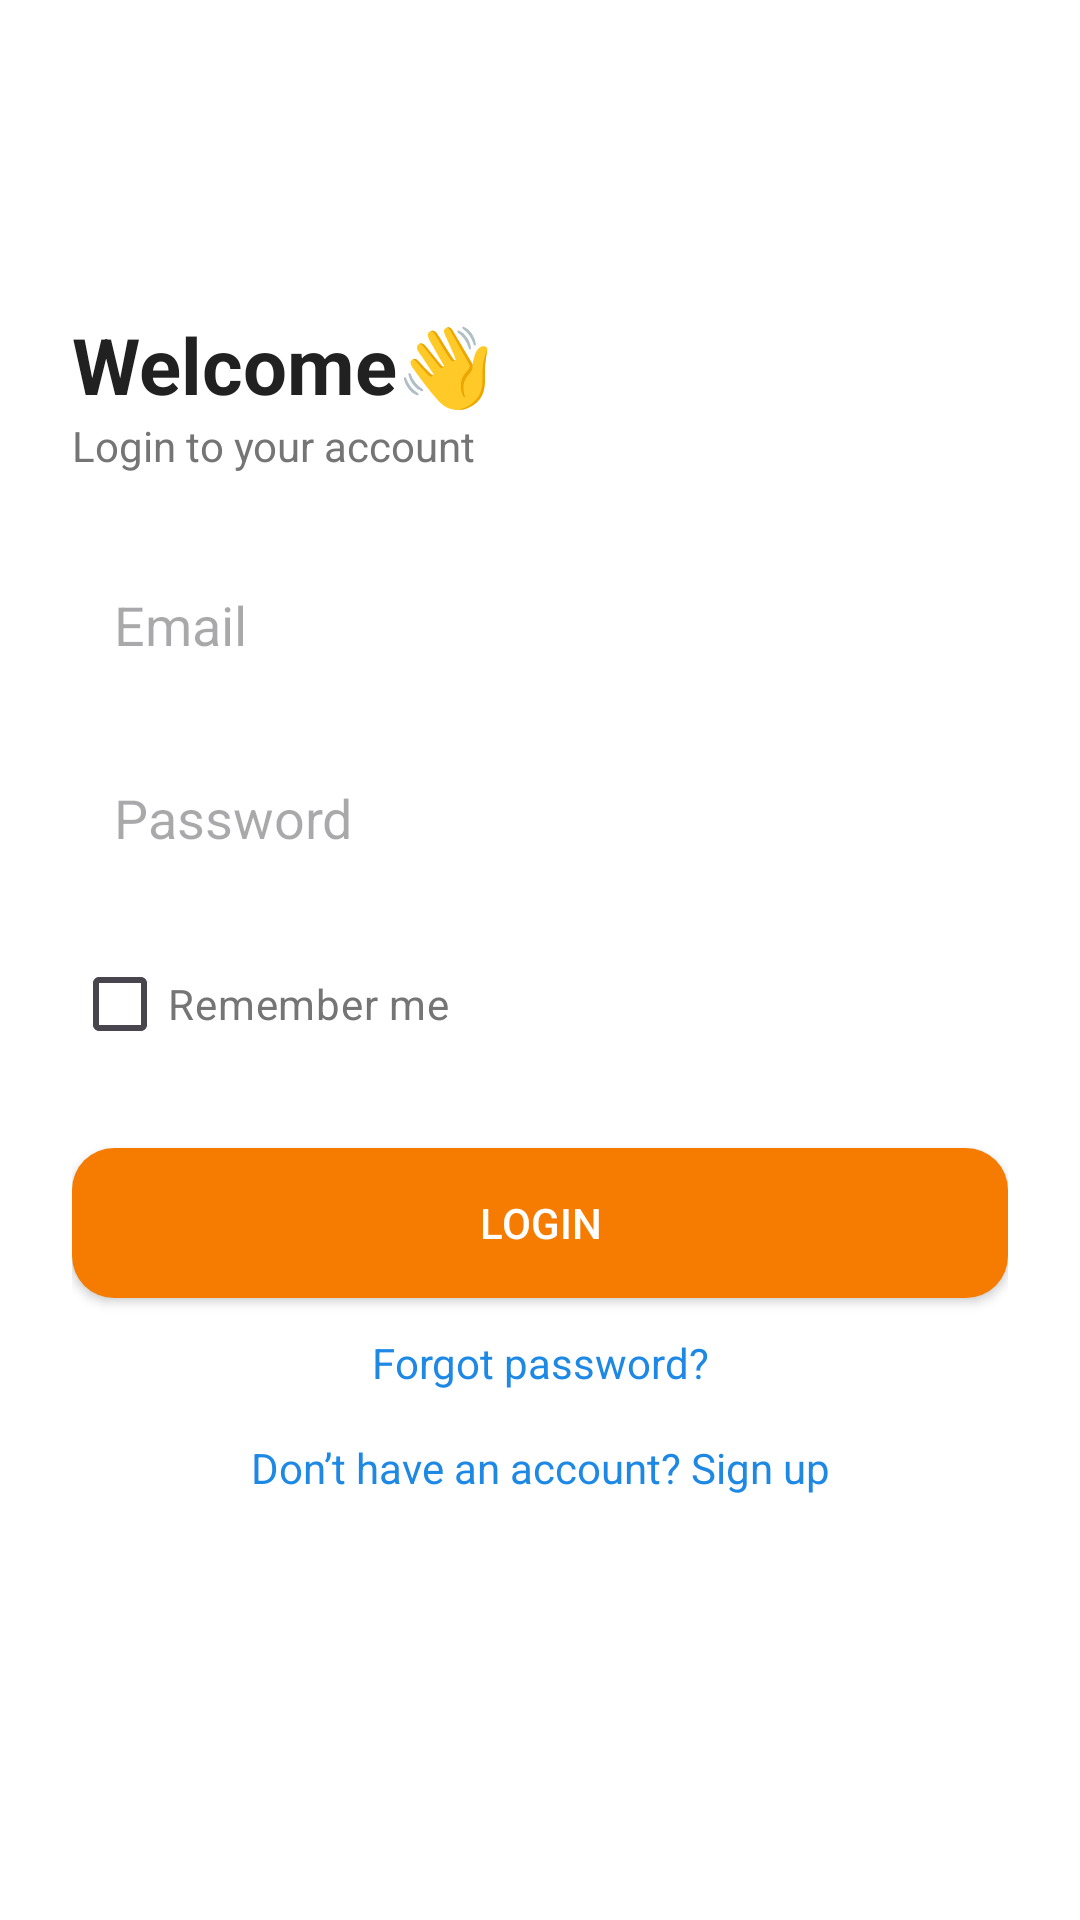

This screen was rendered from an Android layout file. Write that file and the resources it references.
<!-- AndroidManifest.xml: application theme Theme.EcommerceMobApp -->
<!-- res/layout/activity_login.xml -->
<?xml version="1.0" encoding="utf-8"?>
<ScrollView xmlns:android="http://schemas.android.com/apk/res/android"
    android:fillViewport="true"
    android:background="@color/background"
    android:layout_width="match_parent"
    android:layout_height="match_parent">

    <LinearLayout
        android:orientation="vertical"
        android:padding="24dp"
        android:layout_width="match_parent"
        android:layout_height="wrap_content">

        <TextView
            android:text="Welcome👋"
            android:textSize="26sp"
            android:textStyle="bold"
            android:textColor="@color/text_primary"
            android:layout_marginTop="80dp"
            android:layout_width="wrap_content"
            android:layout_height="wrap_content" />

        <TextView
            android:text="Login to your account"
            android:textColor="@color/text_secondary"
            android:layout_marginBottom="24dp"
            android:layout_width="wrap_content"
            android:layout_height="wrap_content" />

        <EditText
            android:id="@+id/emailInput"
            android:hint="Email"
            android:background="@drawable/input_bg"
            android:padding="14dp"
            android:layout_width="match_parent"
            android:layout_height="wrap_content" />

        <EditText
            android:id="@+id/passwordInput"
            android:hint="Password"
            android:inputType="textPassword"
            android:background="@drawable/input_bg"
            android:padding="14dp"
            android:layout_marginTop="12dp"
            android:layout_width="match_parent"
            android:layout_height="wrap_content" />
        <CheckBox
            android:id="@+id/rememberMeCheck"
            android:text="Remember me"
            android:textColor="@color/text_secondary"
            android:layout_marginTop="12dp"
            android:layout_width="wrap_content"
            android:layout_height="wrap_content" />


        <Button
            android:id="@+id/loginBtn"
            android:text="Login"
            android:textColor="@android:color/white"
            android:layout_marginTop="24dp"
            android:layout_width="match_parent"
            android:layout_height="50dp"
            android:background="@drawable/btn_primary"
            android:backgroundTint="#F57C00"/>



        
        <TextView
            android:id="@+id/forgotPassword"
            android:text="Forgot password?"
            android:textColor="@color/primary"
            android:layout_marginTop="12dp"
            android:gravity="center"
            android:layout_width="match_parent"
            android:layout_height="wrap_content" />

        
        <TextView
            android:id="@+id/goToRegister"
            android:layout_width="match_parent"
            android:layout_height="wrap_content"
            android:layout_marginTop="16dp"
            android:gravity="center"
            android:text="Don’t have an account? Sign up"
            android:textColor="@color/primary" />

    </LinearLayout>
</ScrollView>
<!-- resources referenced by this layout -->
<resources>
  <color name="background">#FFFFFF</color>
  <color name="primary">#1E88E5</color>
  <color name="text_primary">#212121</color>
  <color name="text_secondary">#757575</color>
  <!-- drawable btn_primary (drawable) -->
  <?xml version="1.0" encoding="utf-8"?>
  <shape xmlns:android="http://schemas.android.com/apk/res/android">
      <solid android:color="#F57C00"/>
      <corners android:radius="14dp"/>
  </shape>
  <style name="Theme.EcommerceMobApp" parent="Base.Theme.EcommerceMobApp" />
  <style name="Base.Theme.EcommerceMobApp" parent="Theme.Material3.DayNight.NoActionBar">
  
          
          <item name="colorPrimary">@color/orange_dark</item>
          <item name="colorPrimaryContainer">@color/orange_dark</item>
  
          
          <item name="colorOnPrimary">@color/white</item>
          <item name="colorOnPrimaryContainer">@color/white</item>
  
      </style>
  <color name="orange_dark">#F57C00</color>
  <color name="white">#FFFFFF</color>
</resources>
